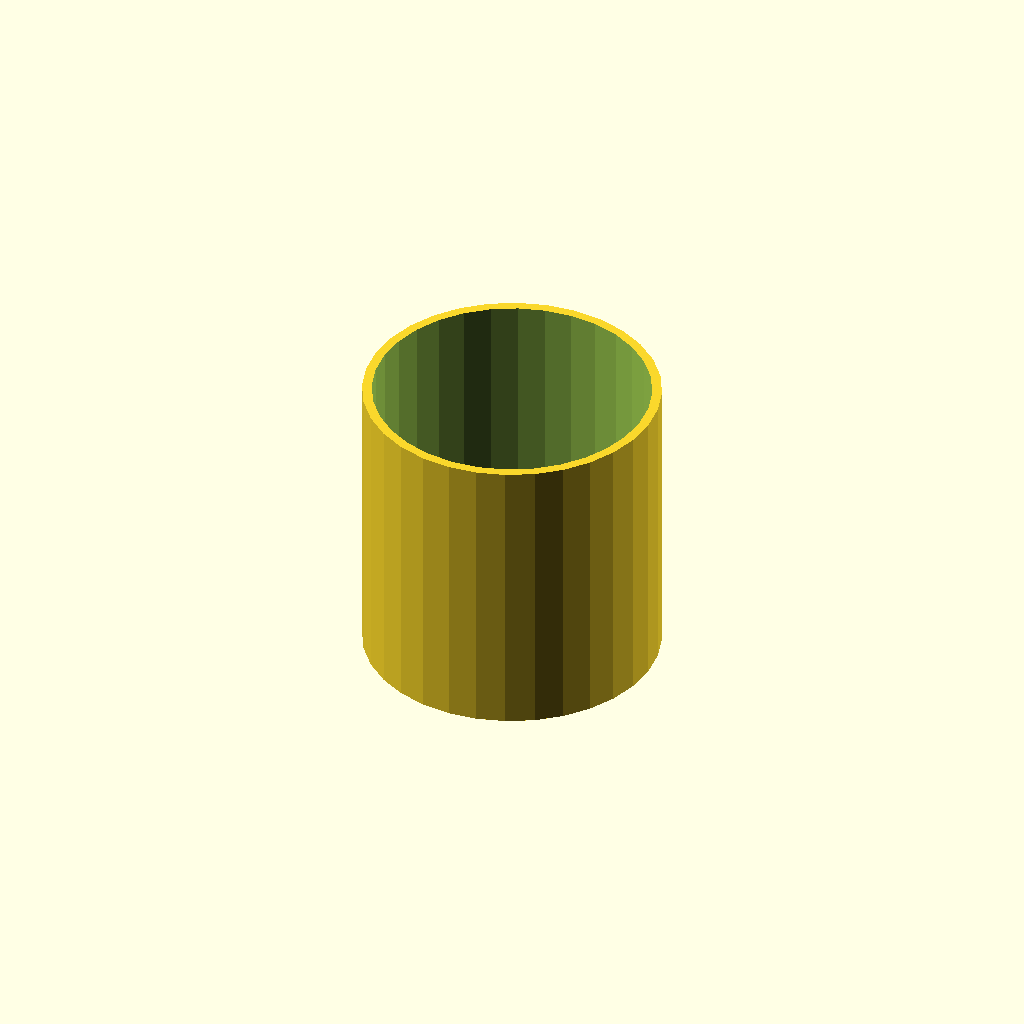
Cell 1 — every parameter at its default value.
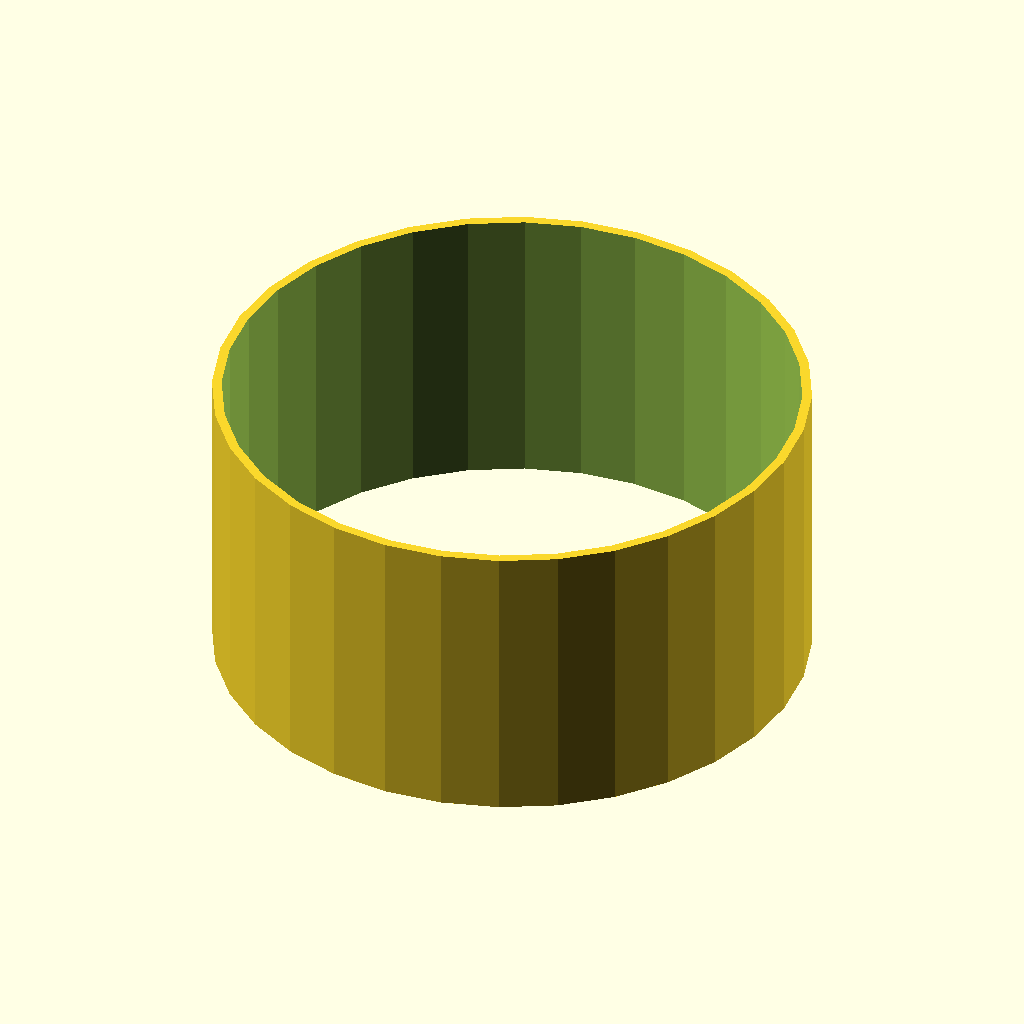
Cell 2: the same model with tube_od = 80.
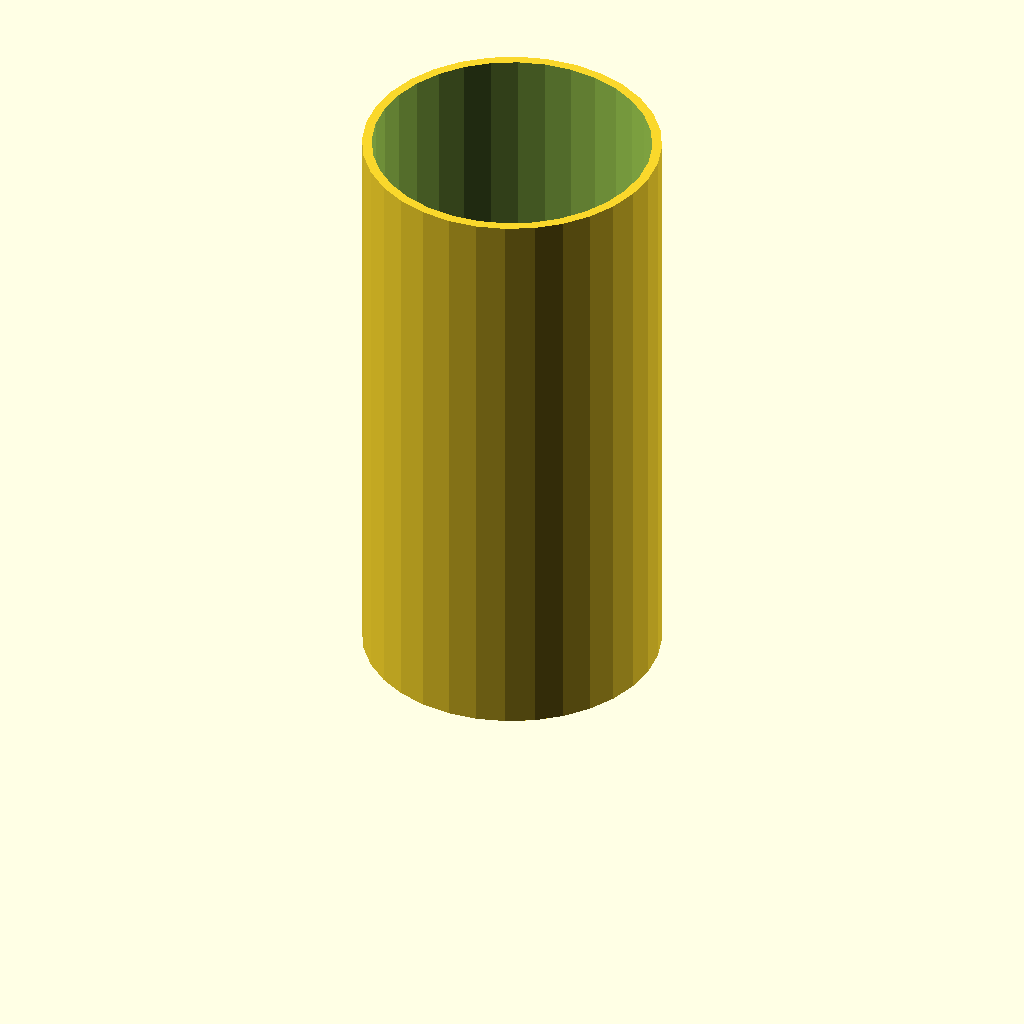
Cell 3 — tube_h set to 80, the other parameters unchanged.
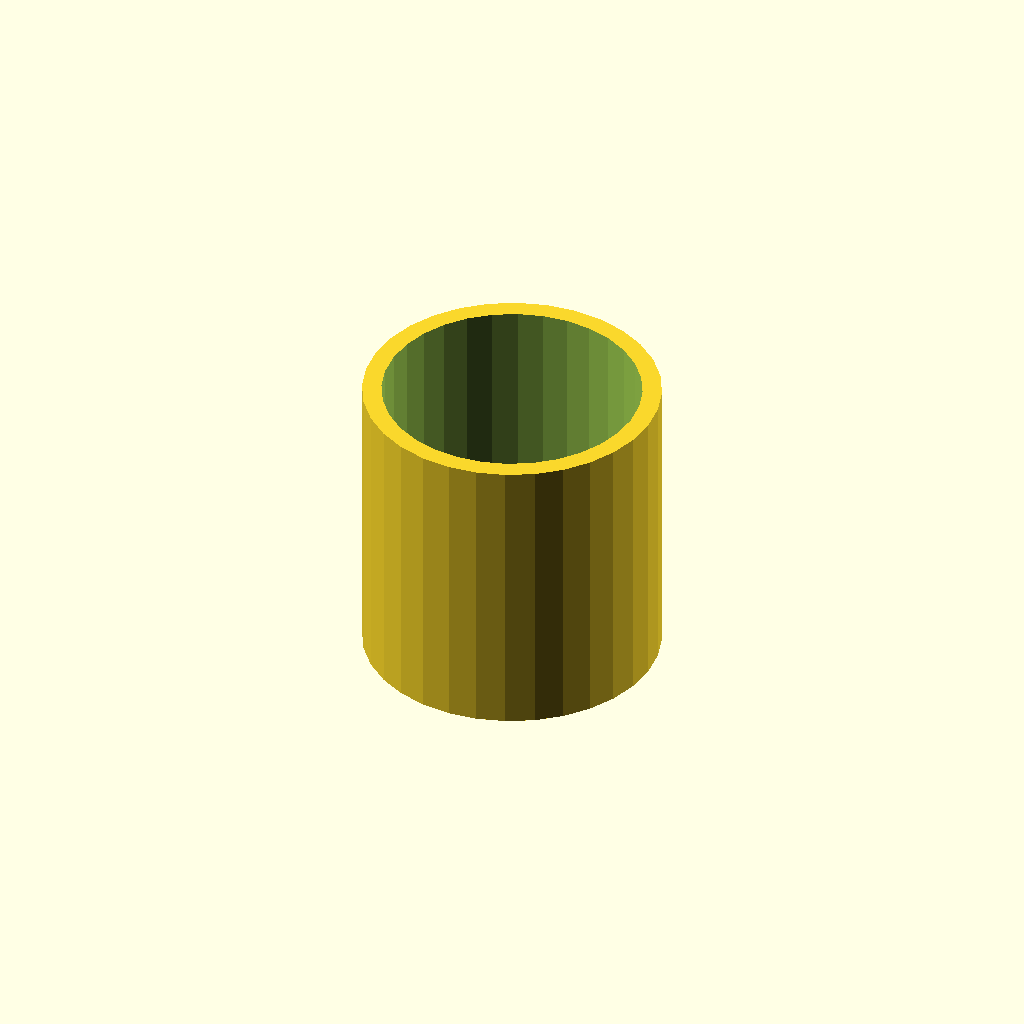
Cell 4: wall = 2.6 (everything else at default).
All cells are drawn from one camera (rotation 55°, 0°, 25°, orthographic, colour scheme Cornfield), so only the parameter changes between them.
The OpenSCAD source (optional_data/data/scale1/thinwalls/part_0090.scad):
$fn = 32;

// ----------------------------------------------------------------------
// Thin tube: 1.3 mm wall
// ----------------------------------------------------------------------

// --- parameters (mm) ---
tube_od = 40;             // outer diameter
tube_h = 40;              // height, Z
wall = 1.3;               // wall thickness

difference() {
  cylinder(h = tube_h, d = tube_od);
  translate([0, 0, -1]) cylinder(h = tube_h + 2, d = tube_od - 2 * wall);
}
Parameter table extracted from the source (name, type, default, range or options):
tube_od: number, default 40
tube_h: number, default 40
wall: number, default 1.3
